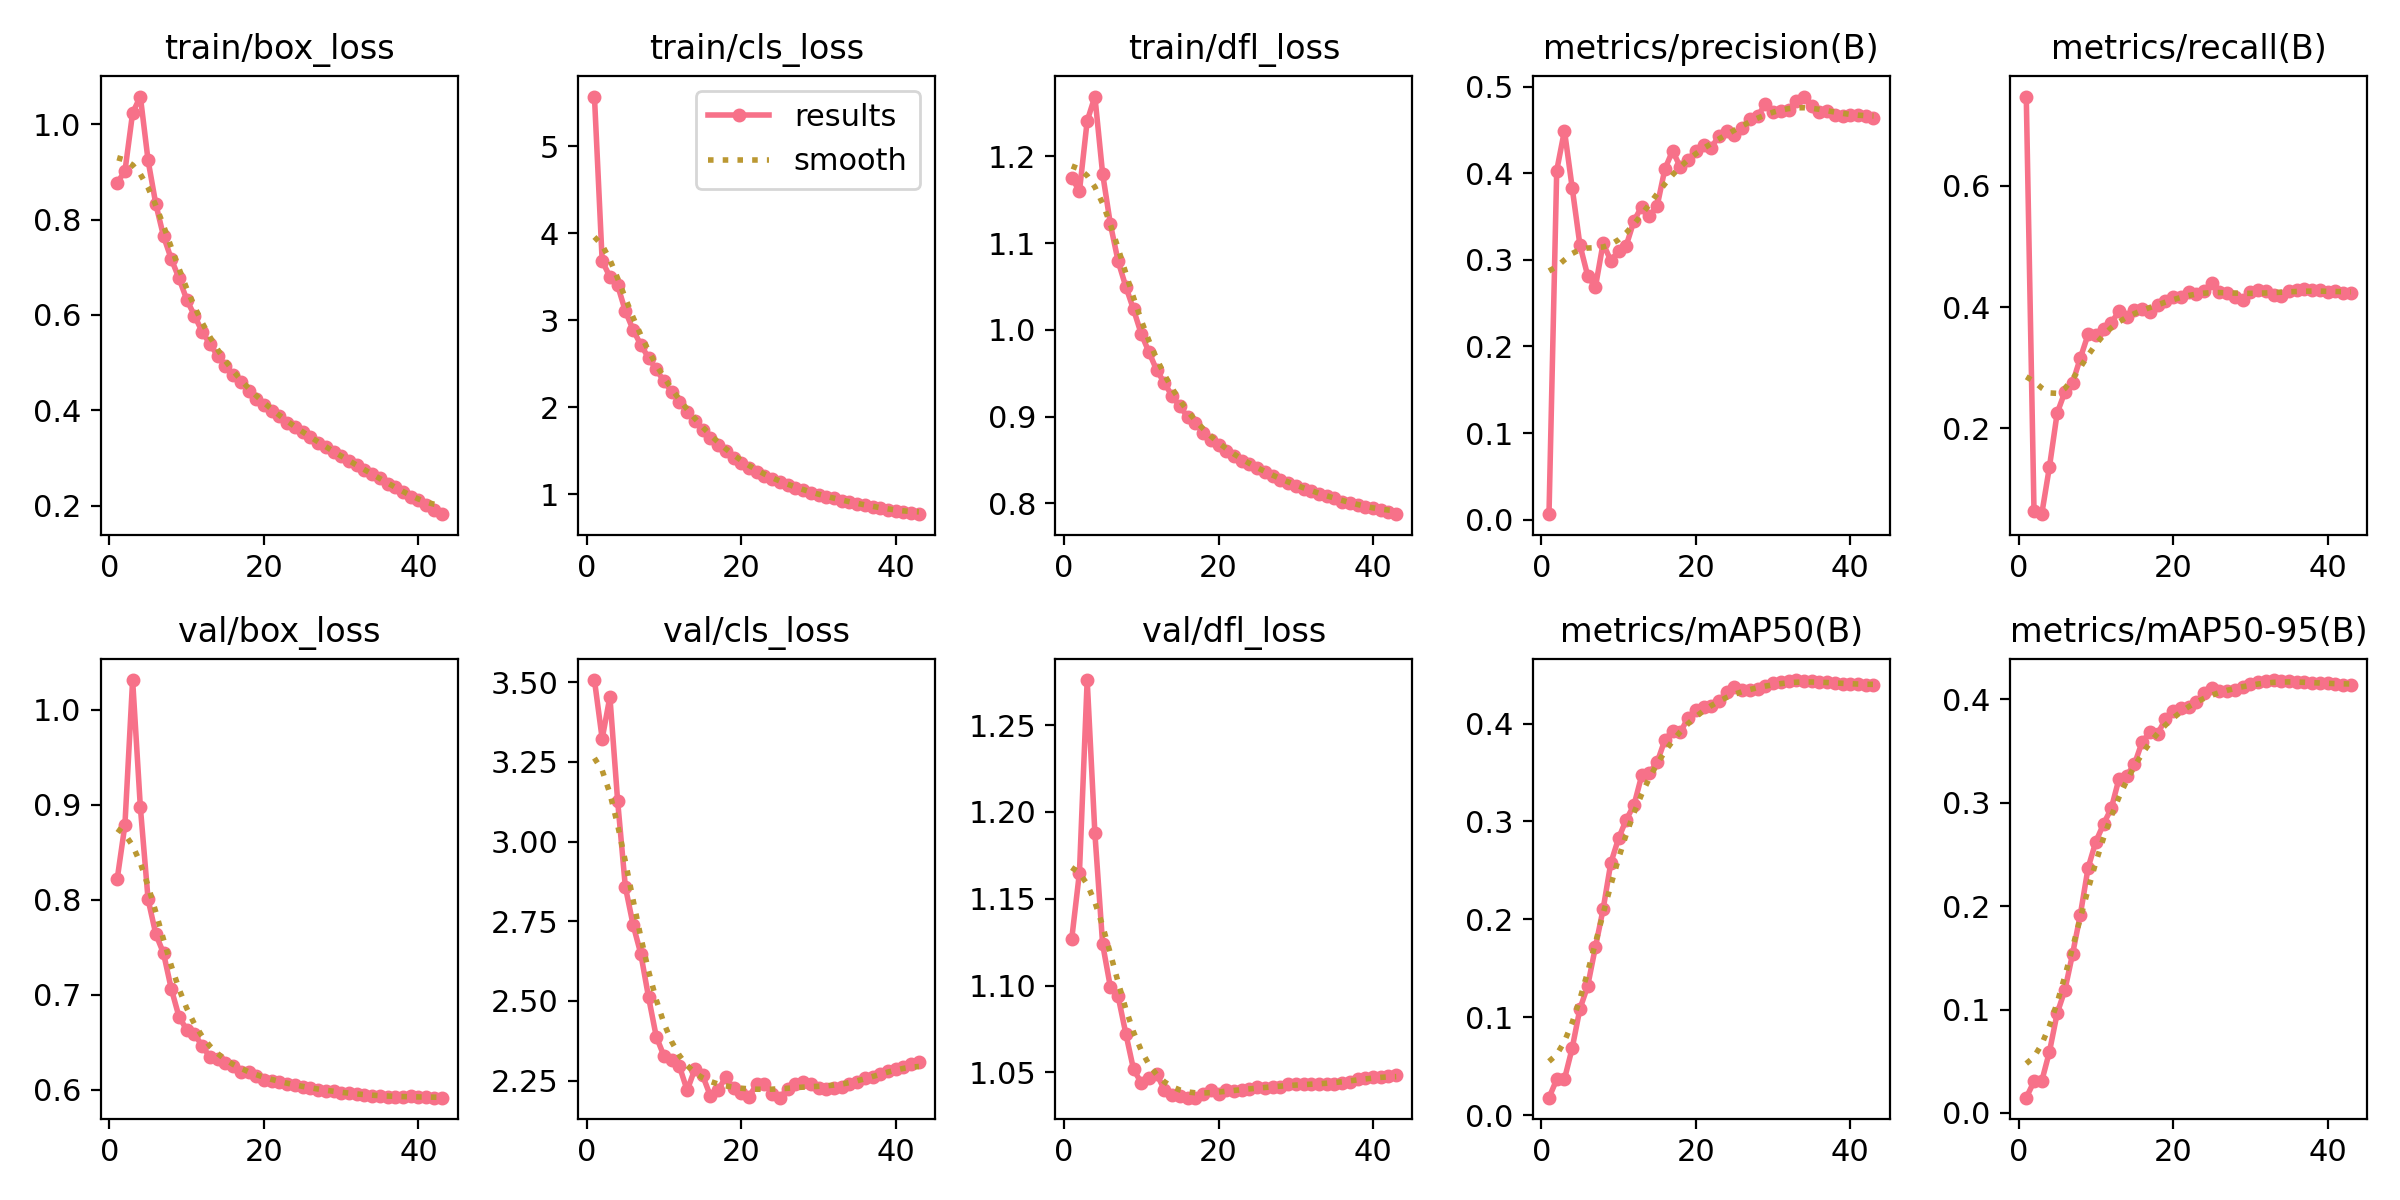

Source data for this figure (header and first rows):
epoch, time, train/box_loss, train/cls_loss, train/dfl_loss, metrics/precision(B), metrics/recall(B), metrics/mAP50(B), metrics/mAP50-95(B), val/box_loss, val/cls_loss, val/dfl_loss, lr/pg0, lr/pg1, lr/pg2
1, 259.3, 0.878, 5.57, 1.176, 0.00643, 0.7473, 0.01775, 0.01481, 0.8215, 3.507, 1.127, 0.003332, 0.003332, 0.003332
2, 507.1, 0.9013, 3.68, 1.16, 0.403, 0.06385, 0.03637, 0.03047, 0.8784, 3.323, 1.165, 0.006533, 0.006533, 0.006533
3, 746, 1.024, 3.498, 1.241, 0.4491, 0.05826, 0.03666, 0.03071, 1.031, 3.454, 1.276, 0.009602, 0.009602, 0.009602
4, 984.2, 1.059, 3.4, 1.269, 0.3832, 0.1364, 0.06827, 0.05923, 0.8975, 3.128, 1.188, 0.009406, 0.009406, 0.009406
5, 1222, 0.9246, 3.104, 1.18, 0.3172, 0.2251, 0.1085, 0.09639, 0.8003, 2.858, 1.124, 0.009208, 0.009208, 0.009208
6, 1460, 0.8329, 2.889, 1.122, 0.2819, 0.26, 0.1316, 0.1188, 0.7638, 2.739, 1.099, 0.00901, 0.00901, 0.00901
7, 1698, 0.7654, 2.715, 1.079, 0.2682, 0.2752, 0.1713, 0.154, 0.7436, 2.648, 1.094, 0.008812, 0.008812, 0.008812
8, 1935, 0.7177, 2.567, 1.05, 0.319, 0.316, 0.2101, 0.1918, 0.7063, 2.512, 1.072, 0.008614, 0.008614, 0.008614
9, 2171, 0.6772, 2.433, 1.024, 0.299, 0.3548, 0.2575, 0.2369, 0.6769, 2.388, 1.052, 0.008416, 0.008416, 0.008416
10, 2408, 0.6323, 2.297, 0.9954, 0.3103, 0.3543, 0.2826, 0.2622, 0.6631, 2.327, 1.044, 0.008218, 0.008218, 0.008218
11, 2644, 0.5988, 2.175, 0.9745, 0.3164, 0.3642, 0.3018, 0.2793, 0.6585, 2.316, 1.047, 0.00802, 0.00802, 0.00802
12, 2879, 0.565, 2.054, 0.9536, 0.3451, 0.3743, 0.3166, 0.2944, 0.6463, 2.294, 1.049, 0.007822, 0.007822, 0.007822
13, 3115, 0.5392, 1.941, 0.9389, 0.3613, 0.3927, 0.3469, 0.323, 0.6343, 2.219, 1.04, 0.007624, 0.007624, 0.007624
14, 3351, 0.5146, 1.837, 0.9237, 0.3505, 0.3841, 0.3497, 0.3262, 0.6322, 2.286, 1.037, 0.007426, 0.007426, 0.007426
15, 3586, 0.4939, 1.736, 0.9119, 0.3622, 0.3946, 0.3604, 0.3371, 0.6278, 2.266, 1.036, 0.007228, 0.007228, 0.007228
16, 3821, 0.474, 1.649, 0.8999, 0.4048, 0.3967, 0.3832, 0.3588, 0.6253, 2.202, 1.035, 0.00703, 0.00703, 0.00703
17, 4056, 0.4584, 1.562, 0.8924, 0.4259, 0.3912, 0.3927, 0.368, 0.6189, 2.22, 1.036, 0.006832, 0.006832, 0.006832
18, 4292, 0.4407, 1.496, 0.8814, 0.4069, 0.4034, 0.391, 0.3665, 0.6182, 2.261, 1.037, 0.006634, 0.006634, 0.006634
19, 4527, 0.4239, 1.418, 0.8733, 0.4158, 0.4097, 0.4059, 0.3804, 0.6144, 2.225, 1.04, 0.006436, 0.006436, 0.006436
20, 4764, 0.412, 1.358, 0.8669, 0.4258, 0.4162, 0.4134, 0.3883, 0.6107, 2.211, 1.038, 0.006238, 0.006238, 0.006238
21, 4999, 0.3987, 1.304, 0.8603, 0.4331, 0.4173, 0.4171, 0.3919, 0.6096, 2.199, 1.04, 0.00604, 0.00604, 0.00604
22, 5233, 0.3871, 1.254, 0.8552, 0.4296, 0.4243, 0.4176, 0.3923, 0.6085, 2.239, 1.04, 0.005842, 0.005842, 0.005842
23, 5468, 0.3726, 1.206, 0.8485, 0.4428, 0.4213, 0.4228, 0.3971, 0.6062, 2.24, 1.04, 0.005644, 0.005644, 0.005644
24, 5705, 0.3651, 1.173, 0.8456, 0.4486, 0.426, 0.4324, 0.4061, 0.6048, 2.209, 1.041, 0.005446, 0.005446, 0.005446
25, 5940, 0.3539, 1.135, 0.8405, 0.444, 0.4404, 0.4375, 0.4109, 0.6032, 2.196, 1.042, 0.005248, 0.005248, 0.005248
26, 6176, 0.3438, 1.103, 0.8358, 0.4523, 0.4248, 0.4347, 0.4083, 0.6014, 2.224, 1.041, 0.00505, 0.00505, 0.00505
27, 6411, 0.332, 1.07, 0.8312, 0.4626, 0.4227, 0.434, 0.4076, 0.6001, 2.239, 1.042, 0.004852, 0.004852, 0.004852
28, 6649, 0.3222, 1.041, 0.8275, 0.4658, 0.4173, 0.4351, 0.4089, 0.5986, 2.244, 1.042, 0.004654, 0.004654, 0.004654
29, 6885, 0.3126, 1.015, 0.8241, 0.4796, 0.4114, 0.4379, 0.4118, 0.5983, 2.241, 1.043, 0.004456, 0.004456, 0.004456
30, 7121, 0.3035, 0.9913, 0.8207, 0.4703, 0.4246, 0.4414, 0.4151, 0.5967, 2.228, 1.043, 0.004258, 0.004258, 0.004258
31, 7357, 0.2933, 0.9687, 0.817, 0.4714, 0.4274, 0.4429, 0.4166, 0.5962, 2.223, 1.044, 0.00406, 0.00406, 0.00406
32, 7593, 0.286, 0.9491, 0.8146, 0.4727, 0.4264, 0.4438, 0.4178, 0.5952, 2.226, 1.043, 0.003862, 0.003862, 0.003862
33, 7828, 0.274, 0.9236, 0.8109, 0.4837, 0.4207, 0.4444, 0.4185, 0.5942, 2.228, 1.043, 0.003664, 0.003664, 0.003664
34, 8063, 0.2665, 0.908, 0.8088, 0.4884, 0.4188, 0.4435, 0.4179, 0.5936, 2.239, 1.043, 0.003466, 0.003466, 0.003466
35, 8297, 0.2574, 0.8879, 0.8058, 0.4781, 0.4259, 0.4431, 0.4174, 0.593, 2.246, 1.043, 0.003268, 0.003268, 0.003268
36, 8532, 0.2444, 0.8718, 0.802, 0.4711, 0.4285, 0.4422, 0.4166, 0.5927, 2.257, 1.044, 0.00307, 0.00307, 0.00307
37, 8766, 0.2391, 0.8562, 0.8008, 0.4714, 0.429, 0.4421, 0.4166, 0.5926, 2.262, 1.045, 0.002872, 0.002872, 0.002872
38, 9002, 0.2291, 0.8373, 0.798, 0.4677, 0.4285, 0.4416, 0.4161, 0.5928, 2.27, 1.046, 0.002674, 0.002674, 0.002674
39, 9238, 0.218, 0.8216, 0.7954, 0.466, 0.4279, 0.4406, 0.4153, 0.5929, 2.279, 1.047, 0.002476, 0.002476, 0.002476
40, 9474, 0.2121, 0.8106, 0.7949, 0.4673, 0.4256, 0.4406, 0.4154, 0.5925, 2.285, 1.047, 0.002278, 0.002278, 0.002278
41, 9713, 0.2011, 0.7973, 0.7922, 0.4666, 0.4257, 0.4399, 0.4146, 0.592, 2.294, 1.048, 0.00208, 0.00208, 0.00208
42, 9950, 0.1916, 0.7807, 0.7897, 0.4663, 0.4236, 0.4395, 0.4142, 0.5917, 2.302, 1.048, 0.001882, 0.001882, 0.001882
43, 10185, 0.1818, 0.7683, 0.7877, 0.4632, 0.4239, 0.4393, 0.4142, 0.5916, 2.309, 1.049, 0.001684, 0.001684, 0.001684
